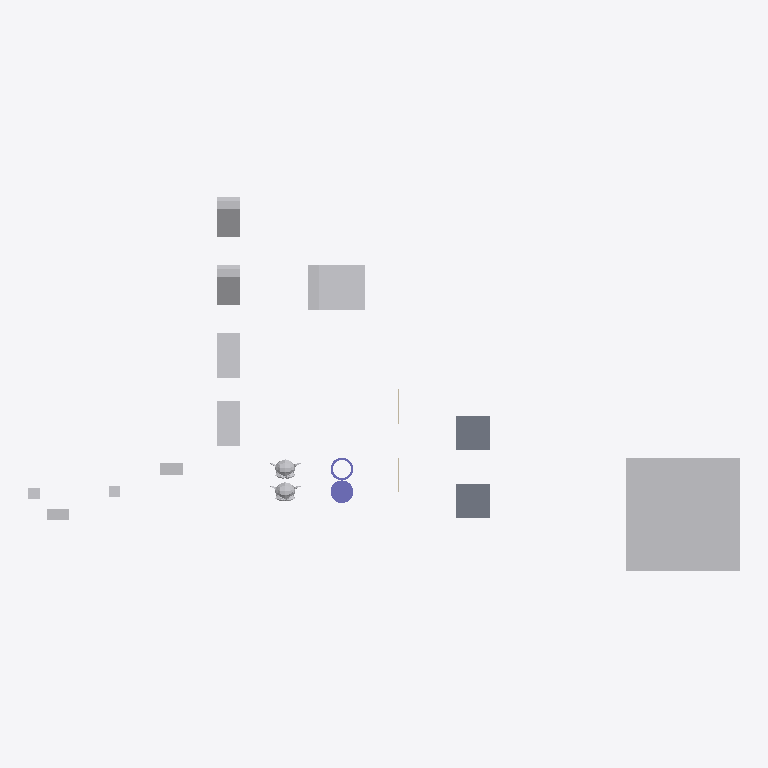
Plan cut of the same IFC building model at storey 'My Storey' (level 0.00 m, cut at 1.40 m), seen from above with north up, elements coloured by IFC class: 12 other elements (light grey), 2 slabs (grey), 2 columns (violet), 2 walls (beige). Cut surfaces are drawn darker.
Extent 62.6 m × 33.0 m × 10.0 m (x, y, z). Storeys (1): My Storey at 0.00 m. Elements (18): 9 IfcFan, 2 IfcColumn, 2 IfcEngine, 2 IfcSlab, 2 IfcWall, 1 IfcCoil.

HEADER;
FILE_DESCRIPTION(('ViewDefinition[DesignTransferView]'),'2;1');
FILE_NAME('CubeB_Next_CuboidA_50cm.ifc','2026-10-06T17:41:43+02:00',(''),(''),'IfcOpenShell 0.9.0','Bonsai 0.9.0','Nobody');
FILE_SCHEMA(('IFC4'));
ENDSEC;
DATA;
#1=IFCPROJECT('0bu1f74cf2BOa_d4KOeg9L',$,'My Project',$,$,$,$,(#10,#22),#5);
#27=IFCSITE('1JSDvGMyn0jv2ZzufjRyFZ',$,'My Site',$,$,#50,$,$,$,$,$,$,$,$);
#33=IFCBUILDING('1mIqF3isXFmOck8pHEyBuN',$,'My Building',$,$,#56,$,$,$,$,$,$);
#39=IFCBUILDINGSTOREY('0GU64Mixj8re66d3Lvi$bf',$,'My Storey',$,$,#62,$,$,$,$);
#66942=IFCFAN('0ukEI1qhb499zhybH5cWnu',$,'BigCubeA',$,$,#67097,#66952,$,.CENTRIFUGALFORWARDCURVED.);
#67336=IFCCOIL('0ziw4R_Qn1mvqBs9HU$it9',$,'UshapeA',$,$,#67385,#67362,$,.DXCOOLINGCOIL.);
#1595=IFCSLAB('3KqBXozbX2fvj6IwlxIZLC',$,'SlabA',$,$,#67112,#1610,$,$);
#66920=IFCSLAB('3G8w3Y$LLAmh2O9AVcz8Bi',$,'SlabB',$,$,#67117,#66931,$,$);
#67140=IFCFAN('3bPlMlDQn4Ax9waXehly6T',$,'FallenCuboidA',$,$,#67197,#67146,$,.CENTRIFUGALFORWARDCURVED.);
#67156=IFCFAN('3iMkuJoN52cRguZWjxpp6M',$,'FallenCuboidB',$,$,#67176,#67162,$,.CENTRIFUGALFORWARDCURVED.);
#67177=IFCFAN('3psZXlNj13dxYbWK4hPBgH',$,'45CuboidB',$,$,#67380,#67183,$,.CENTRIFUGALFORWARDCURVED.);
#67198=IFCFAN('1OZw_Xt$z0JBuO1e8a$LYR',$,'45CuboidA',$,$,#67375,#67204,$,.CENTRIFUGALFORWARDCURVED.);
#67292=IFCCOLUMN('0qvvHMToP9qg5ie_iaTMnF',$,'CylinderA',$,$,#67335,#67330,$,.COLUMN.);
#1714=IFCENGINE('0HYl9heWP4EBB70E0t$o5T',$,'SuzanneB',$,$,#67092,#1738,$,.INTERNALCOMBUSTION.);
#576=IFCENGINE('0p86vX$TfF_xBPUY_4GHXF',$,'SuzanneA',$,$,#67087,#1553,$,.INTERNALCOMBUSTION.);
#67484=IFCFAN('0ROhAAhUz0497aX1FsagXv',$,'CuboidB',$,$,#67504,#67490,$,.CENTRIFUGALFORWARDCURVED.);
#66853=IFCFAN('2fe3JVOdD88wjcZgoS2Sl4',$,'CuboidA',$,$,#67465,#66863,$,.CENTRIFUGALFORWARDCURVED.);
#67214=IFCCOLUMN('0EtCeuXZf9T9d2lNp9tsGx',$,'Hollow_CylinderA',$,$,#67291,#67286,$,.COLUMN.);
#2765=IFCFAN('3SYf$H801Cw9s7tjB_posc',$,'CubeB',$,$,#67509,#2781,$,.CENTRIFUGALFORWARDCURVED.);
#2787=IFCFAN('0FsnxVQcv6U9Or9sItIXN$',$,'CubeA',$,$,#67455,#2793,$,.CENTRIFUGALFORWARDCURVED.);
#66890=IFCWALL('3Nva4bJwT0N9kqGt83QJ8a',$,'WallB',$,$,#67127,#66901,$,$);
#1670=IFCWALL('1cTYBjqlH7eh2eIbseGuXN',$,'WallA',$,$,#67122,#1677,$,$);
ENDSEC;
